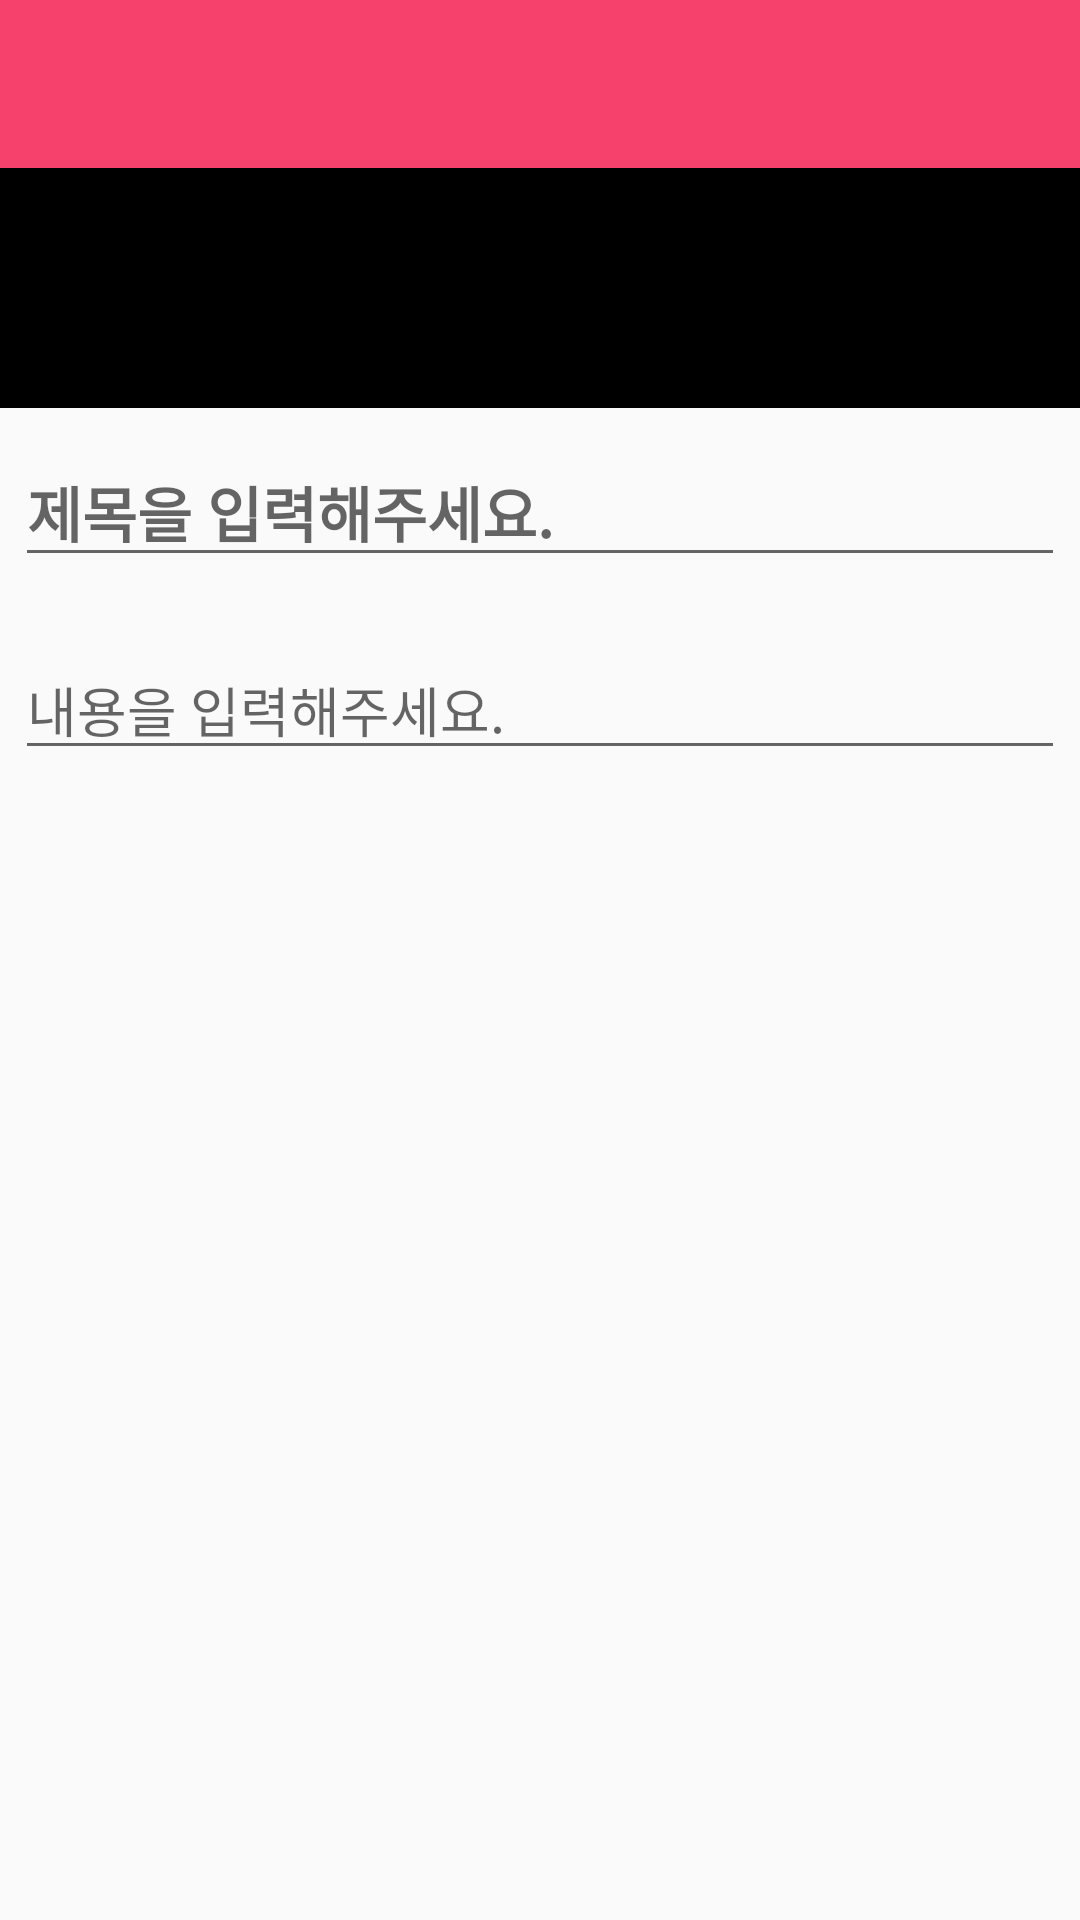

Here is an Android app screen rendered from its layout file. Give the layout XML and the strings, colors and styles it references.
<!-- AndroidManifest.xml: application theme AppTheme.NoActionBar -->
<!-- res/layout/activity_listen_audio.xml -->
<?xml version="1.0" encoding="utf-8"?>
<androidx.constraintlayout.widget.ConstraintLayout xmlns:android="http://schemas.android.com/apk/res/android"
    xmlns:app="http://schemas.android.com/apk/res-auto"
    xmlns:tools="http://schemas.android.com/tools"
    android:layout_width="match_parent"
    android:layout_height="match_parent"
    tools:context=".Video.VideoPlayActivity.VideoPlayActivity">

    <ScrollView
        android:id="@+id/scrollView6" 
        android:layout_width="0dp"
        android:layout_height="0dp"
        app:layout_constraintBottom_toBottomOf="parent"
        app:layout_constraintEnd_toEndOf="parent"
        app:layout_constraintStart_toStartOf="parent"
        app:layout_constraintTop_toTopOf="parent">

        <LinearLayout
            android:layout_width="match_parent"
            android:layout_height="wrap_content"
            android:orientation="vertical">

            <androidx.appcompat.widget.Toolbar
                android:id="@+id/ListenAudioToolbar"
                android:layout_width="match_parent"
                android:layout_height="wrap_content"
                android:background="#f6416c"
                android:minHeight="?attr/actionBarSize"
                android:theme="?attr/actionBarTheme"
                app:subtitleTextColor="#FFFFFF"
                app:titleTextColor="#FFFFFF" />

            <com.google.android.exoplayer2.ui.PlayerView
                android:id="@+id/ExoplayerView"
                android:layout_width="match_parent"
                android:layout_height="80sp"
                android:layout_gravity="center"
                android:layout_marginBottom="10sp"
                android:backgroundTint="#000000"
                app:fastforward_increment="5000"
                app:rewind_increment="5000" />

            <EditText
                android:id="@+id/editTitle"
                android:layout_width="match_parent"
                android:layout_height="wrap_content"
                android:layout_marginLeft="5sp"
                android:layout_marginRight="5sp"
                android:layout_marginBottom="16sp"
                android:ems="10"
                android:hint="제목을 입력해주세요."
                android:inputType="textPersonName"
                android:textColor="#000000"
                android:textSize="20sp"
                android:textStyle="bold" />

            <EditText
                android:id="@+id/editContent"
                android:layout_width="match_parent"
                android:layout_height="wrap_content"
                android:layout_marginLeft="5sp"
                android:layout_marginTop="5sp"
                android:layout_marginRight="5sp"
                android:ems="10"
                android:gravity="start|top"
                android:hint="내용을 입력해주세요."
                android:inputType="textMultiLine" />

            <TextView
                android:id="@+id/textUpdated"
                android:layout_width="match_parent"
                android:layout_height="wrap_content"
                android:layout_marginTop="10sp"
                android:layout_marginEnd="10sp"
                android:gravity="end" />

            <TextView
                android:id="@+id/textCreated"
                android:layout_width="match_parent"
                android:layout_height="wrap_content"
                android:layout_marginTop="5sp"
                android:layout_marginEnd="10sp"
                android:layout_marginBottom="15sp"
                android:gravity="end" />
        </LinearLayout>
    </ScrollView>
</androidx.constraintlayout.widget.ConstraintLayout>
<!-- resources referenced by this layout -->
<resources>
  <style name="AppTheme.NoActionBar" parent="Theme.AppCompat.Light.NoActionBar">
          
          <item name="colorPrimary">@color/colorPrimary</item>
          <item name="colorPrimaryDark">@color/colorPrimaryDark</item>
          <item name="colorAccent">@color/colorAccent</item>
          <item name="windowActionBar">false</item>
          <item name="windowNoTitle">true</item>
          <item name="actionMenuTextColor">#FFFFFF</item>
          <item name="android:actionMenuTextColor">#FFFFFF</item>
      </style>
  <!-- not gathered from this repository: default colours our renderer supplied (Android Studio template values) -->
  <color name="colorPrimary">#FF6200EE</color>
  <color name="colorPrimaryDark">#FF3700B3</color>
  <color name="colorAccent">#FF03DAC5</color>
</resources>
